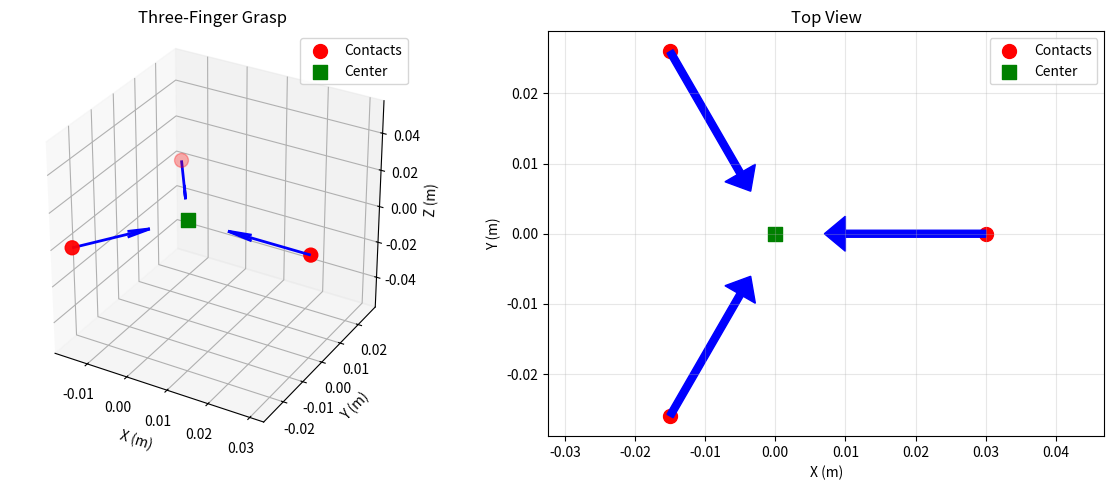
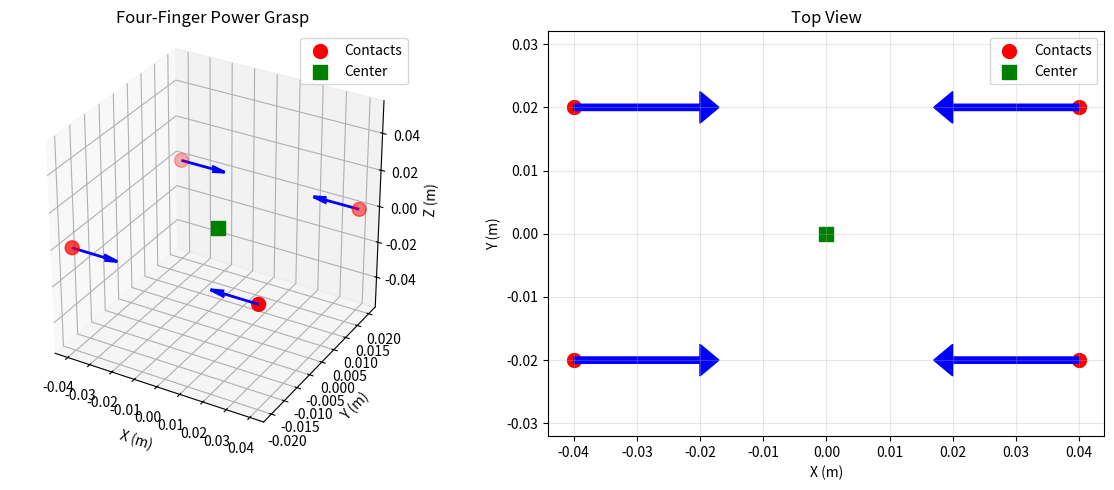

Write Python code to recreate these figures, in order.
#!/usr/bin/env python3
"""
Chapter 14, Example 1: Grasp Quality Metrics Calculation

This example demonstrates:
1. Force closure verification for grasps
2. Grasp Quality Measure (GQM) computation
3. Grasp Stability analysis
4. Contact point optimization

Dependencies:
    pip install numpy matplotlib scipy

Expected Output:
    - Force closure verification
    - Grasp quality metrics
    - Wrench space analysis
    - Visualization of contact forces

Platform: Ubuntu 22.04, Python 3.10+
Author: Physical AI & Humanoid Robotics Textbook
"""

import numpy as np
import matplotlib.pyplot as plt
from scipy.spatial import ConvexHull
from scipy.optimize import linprog


class GraspAnalyzer:
    """
    Analyze grasp quality and stability for parallel-jaw and multi-finger grippers.
    """

    def __init__(self, friction_coefficient=0.5):
        """
        Initialize grasp analyzer.

        Args:
            friction_coefficient: Coulomb friction coefficient (μ)
        """
        self.mu = friction_coefficient
        self.n_dims = 3  # 3D space

    def compute_grasp_matrix(self, contact_points, contact_normals):
        """
        Compute grasp matrix G mapping contact forces to object wrench.

        Wrench w = G * f, where:
        - w = [force_x, force_y, force_z, torque_x, torque_y, torque_z]^T
        - f = stacked contact forces

        Args:
            contact_points: Nx3 array of contact positions
            contact_normals: Nx3 array of contact normals (pointing inward)

        Returns:
            6xN grasp matrix
        """
        n_contacts = len(contact_points)
        G = np.zeros((6, n_contacts))

        for i in range(n_contacts):
            p = contact_points[i]
            n = contact_normals[i]

            # Force part (normal force only for point contact)
            G[0:3, i] = n

            # Torque part: τ = p × f
            torque = np.cross(p, n)
            G[3:6, i] = torque

        return G

    def friction_cone_constraints(self, normal, mu=None):
        """
        Generate linearized friction cone constraints.

        Args:
            normal: Contact normal vector
            mu: Friction coefficient (uses self.mu if None)

        Returns:
            Tuple of (tangent_vectors, friction_angles)
        """
        if mu is None:
            mu = self.mu

        # Generate orthogonal tangent vectors
        if abs(normal[2]) < 0.9:
            t1 = np.cross(normal, np.array([0, 0, 1]))
        else:
            t1 = np.cross(normal, np.array([1, 0, 0]))

        t1 = t1 / np.linalg.norm(t1)
        t2 = np.cross(normal, t1)
        t2 = t2 / np.linalg.norm(t2)

        # Friction cone angle
        theta = np.arctan(mu)

        return t1, t2, theta

    def check_force_closure(self, contact_points, contact_normals):
        """
        Check if grasp satisfies force closure condition.

        Force closure requires that the origin is in the interior of
        the convex hull of the primitive contact wrenches.

        Args:
            contact_points: Nx3 array of contact positions
            contact_normals: Nx3 array of contact normals

        Returns:
            Tuple of (is_force_closure, min_distance_to_boundary)
        """
        G = self.compute_grasp_matrix(contact_points, contact_normals)

        # Use linear programming to find if origin is in convex hull
        # Solve: minimize c^T x subject to G x = 0, x >= 0, sum(x) = 1

        n_contacts = G.shape[1]

        # Cost: minimize distance to boundary (using L1 norm approximation)
        c = -np.ones(n_contacts)

        # Equality constraint: G x = 0
        A_eq = G
        b_eq = np.zeros(6)

        # Inequality constraints: x >= 0 handled by bounds
        bounds = [(0, None) for _ in range(n_contacts)]

        # Solve
        result = linprog(c, A_eq=A_eq, b_eq=b_eq, bounds=bounds, method='highs')

        if result.success and np.sum(result.x) > 0:
            # Normalize to check if we can represent zero wrench
            x_normalized = result.x / np.sum(result.x)
            residual = np.linalg.norm(A_eq @ x_normalized)

            is_fc = residual < 1e-6
            min_dist = np.min(x_normalized) if is_fc else 0.0

            return is_fc, min_dist
        else:
            return False, 0.0

    def grasp_quality_measure(self, contact_points, contact_normals):
        """
        Compute Grasp Quality Measure (largest ball in wrench space).

        The quality is the radius of the largest ball centered at origin
        that fits inside the grasp wrench space.

        Args:
            contact_points: Nx3 array of contact positions
            contact_normals: Nx3 array of contact normals

        Returns:
            Quality measure (scalar)
        """
        G = self.compute_grasp_matrix(contact_points, contact_normals)

        # Compute minimum singular value of grasp matrix
        U, S, Vh = np.linalg.svd(G)

        # Quality measure: minimum singular value
        quality = np.min(S)

        return quality

    def grasp_isotropy_index(self, contact_points, contact_normals):
        """
        Compute grasp isotropy (condition number of grasp matrix).

        Better grasps have isotropy closer to 1.

        Args:
            contact_points: Nx3 array of contact positions
            contact_normals: Nx3 array of contact normals

        Returns:
            Isotropy index (1 = perfect isotropy)
        """
        G = self.compute_grasp_matrix(contact_points, contact_normals)

        # Compute singular values
        U, S, Vh = np.linalg.svd(G)

        if S[-1] < 1e-10:
            return 0.0

        # Isotropy = min(S) / max(S)
        isotropy = S[-1] / S[0]

        return isotropy


def example_parallel_jaw_grasp():
    """
    Example: Analyze parallel-jaw gripper grasp.
    """
    print("\n" + "="*70)
    print("Example 1: Parallel-Jaw Gripper")
    print("="*70)

    # Object: cylinder of radius 0.05m
    # Contact points on opposite sides
    contact_points = np.array([
        [0.05, 0, 0],    # Right contact
        [-0.05, 0, 0],   # Left contact
    ])

    contact_normals = np.array([
        [-1, 0, 0],      # Pointing toward center
        [1, 0, 0],       # Pointing toward center
    ])

    analyzer = GraspAnalyzer(friction_coefficient=0.5)

    # Check force closure
    is_fc, min_dist = analyzer.check_force_closure(contact_points, contact_normals)
    print(f"\nForce Closure: {is_fc}")
    print(f"Minimum distance to boundary: {min_dist:.6f}")

    # Compute grasp quality
    quality = analyzer.grasp_quality_measure(contact_points, contact_normals)
    print(f"Grasp Quality Measure: {quality:.6f}")

    # Compute isotropy
    isotropy = analyzer.grasp_isotropy_index(contact_points, contact_normals)
    print(f"Isotropy Index: {isotropy:.6f}")

    # Grasp matrix
    G = analyzer.compute_grasp_matrix(contact_points, contact_normals)
    print(f"\nGrasp Matrix (6x{G.shape[1]}):")
    print(G)


def example_three_finger_grasp():
    """
    Example: Analyze three-finger precision grasp.
    """
    print("\n" + "="*70)
    print("Example 2: Three-Finger Precision Grasp")
    print("="*70)

    # Object: small sphere grasped by three fingers
    # Fingers arranged in triangular pattern
    radius = 0.03

    contact_points = np.array([
        [radius, 0, 0],
        [radius * np.cos(2*np.pi/3), radius * np.sin(2*np.pi/3), 0],
        [radius * np.cos(4*np.pi/3), radius * np.sin(4*np.pi/3), 0],
    ])

    # Normals pointing inward (toward center)
    contact_normals = -contact_points / np.linalg.norm(contact_points, axis=1)[:, np.newaxis]

    analyzer = GraspAnalyzer(friction_coefficient=0.6)

    # Check force closure
    is_fc, min_dist = analyzer.check_force_closure(contact_points, contact_normals)
    print(f"\nForce Closure: {is_fc}")
    print(f"Minimum distance to boundary: {min_dist:.6f}")

    # Compute grasp quality
    quality = analyzer.grasp_quality_measure(contact_points, contact_normals)
    print(f"Grasp Quality Measure: {quality:.6f}")

    # Compute isotropy
    isotropy = analyzer.grasp_isotropy_index(contact_points, contact_normals)
    print(f"Isotropy Index: {isotropy:.6f}")

    # Visualize
    visualize_grasp(contact_points, contact_normals, "Three-Finger Grasp")


def example_four_finger_power_grasp():
    """
    Example: Analyze four-finger power grasp.
    """
    print("\n" + "="*70)
    print("Example 3: Four-Finger Power Grasp")
    print("="*70)

    # Object: rectangular box grasped by four fingers
    # Two fingers on each side
    width = 0.08

    contact_points = np.array([
        [width/2, width/4, 0],    # Right top
        [width/2, -width/4, 0],   # Right bottom
        [-width/2, width/4, 0],   # Left top
        [-width/2, -width/4, 0],  # Left bottom
    ])

    contact_normals = np.array([
        [-1, 0, 0],   # Right contacts point left
        [-1, 0, 0],
        [1, 0, 0],    # Left contacts point right
        [1, 0, 0],
    ])

    analyzer = GraspAnalyzer(friction_coefficient=0.7)

    # Check force closure
    is_fc, min_dist = analyzer.check_force_closure(contact_points, contact_normals)
    print(f"\nForce Closure: {is_fc}")
    print(f"Minimum distance to boundary: {min_dist:.6f}")

    # Compute grasp quality
    quality = analyzer.grasp_quality_measure(contact_points, contact_normals)
    print(f"Grasp Quality Measure: {quality:.6f}")

    # Compute isotropy
    isotropy = analyzer.grasp_isotropy_index(contact_points, contact_normals)
    print(f"Isotropy Index: {isotropy:.6f}")

    # Visualize
    visualize_grasp(contact_points, contact_normals, "Four-Finger Power Grasp")


def visualize_grasp(contact_points, contact_normals, title="Grasp Visualization"):
    """
    Visualize grasp contacts and normals.

    Args:
        contact_points: Nx3 contact positions
        contact_normals: Nx3 contact normals
        title: Plot title
    """
    fig = plt.figure(figsize=(12, 5))

    # 3D view
    ax1 = fig.add_subplot(121, projection='3d')

    # Plot contact points
    ax1.scatter(contact_points[:, 0], contact_points[:, 1], contact_points[:, 2],
               c='red', s=100, marker='o', label='Contacts')

    # Plot contact normals
    scale = 0.02
    for i in range(len(contact_points)):
        p = contact_points[i]
        n = contact_normals[i] * scale
        ax1.quiver(p[0], p[1], p[2], n[0], n[1], n[2],
                  color='blue', arrow_length_ratio=0.3, linewidth=2)

    # Plot object center
    center = np.mean(contact_points, axis=0)
    ax1.scatter([center[0]], [center[1]], [center[2]],
               c='green', s=100, marker='s', label='Center')

    ax1.set_xlabel('X (m)')
    ax1.set_ylabel('Y (m)')
    ax1.set_zlabel('Z (m)')
    ax1.set_title(title)
    ax1.legend()
    ax1.set_box_aspect([1,1,1])

    # Top-down view
    ax2 = fig.add_subplot(122)
    ax2.scatter(contact_points[:, 0], contact_points[:, 1],
               c='red', s=100, marker='o', label='Contacts')

    # Plot normals in 2D
    scale = 0.02
    for i in range(len(contact_points)):
        p = contact_points[i]
        n = contact_normals[i] * scale
        ax2.arrow(p[0], p[1], n[0], n[1],
                 head_width=0.005, head_length=0.003, fc='blue', ec='blue')

    ax2.scatter([center[0]], [center[1]],
               c='green', s=100, marker='s', label='Center')

    ax2.set_xlabel('X (m)')
    ax2.set_ylabel('Y (m)')
    ax2.set_title('Top View')
    ax2.legend()
    ax2.axis('equal')
    ax2.grid(True, alpha=0.3)

    plt.tight_layout()
    plt.show()


def main():
    """Main execution function."""
    print("=" * 70)
    print("Chapter 14, Example 1: Grasp Quality Metrics")
    print("=" * 70)

    # Run examples
    example_parallel_jaw_grasp()
    example_three_finger_grasp()
    example_four_finger_power_grasp()

    print("\n" + "="*70)
    print("Grasp analysis complete!")
    print("="*70)
    print("\nKey Insights:")
    print("  - Force closure ensures stable grasping")
    print("  - Higher quality measures indicate more robust grasps")
    print("  - Isotropy near 1.0 indicates balanced force distribution")
    print("  - Friction coefficient significantly affects grasp stability")


if __name__ == "__main__":
    main()
